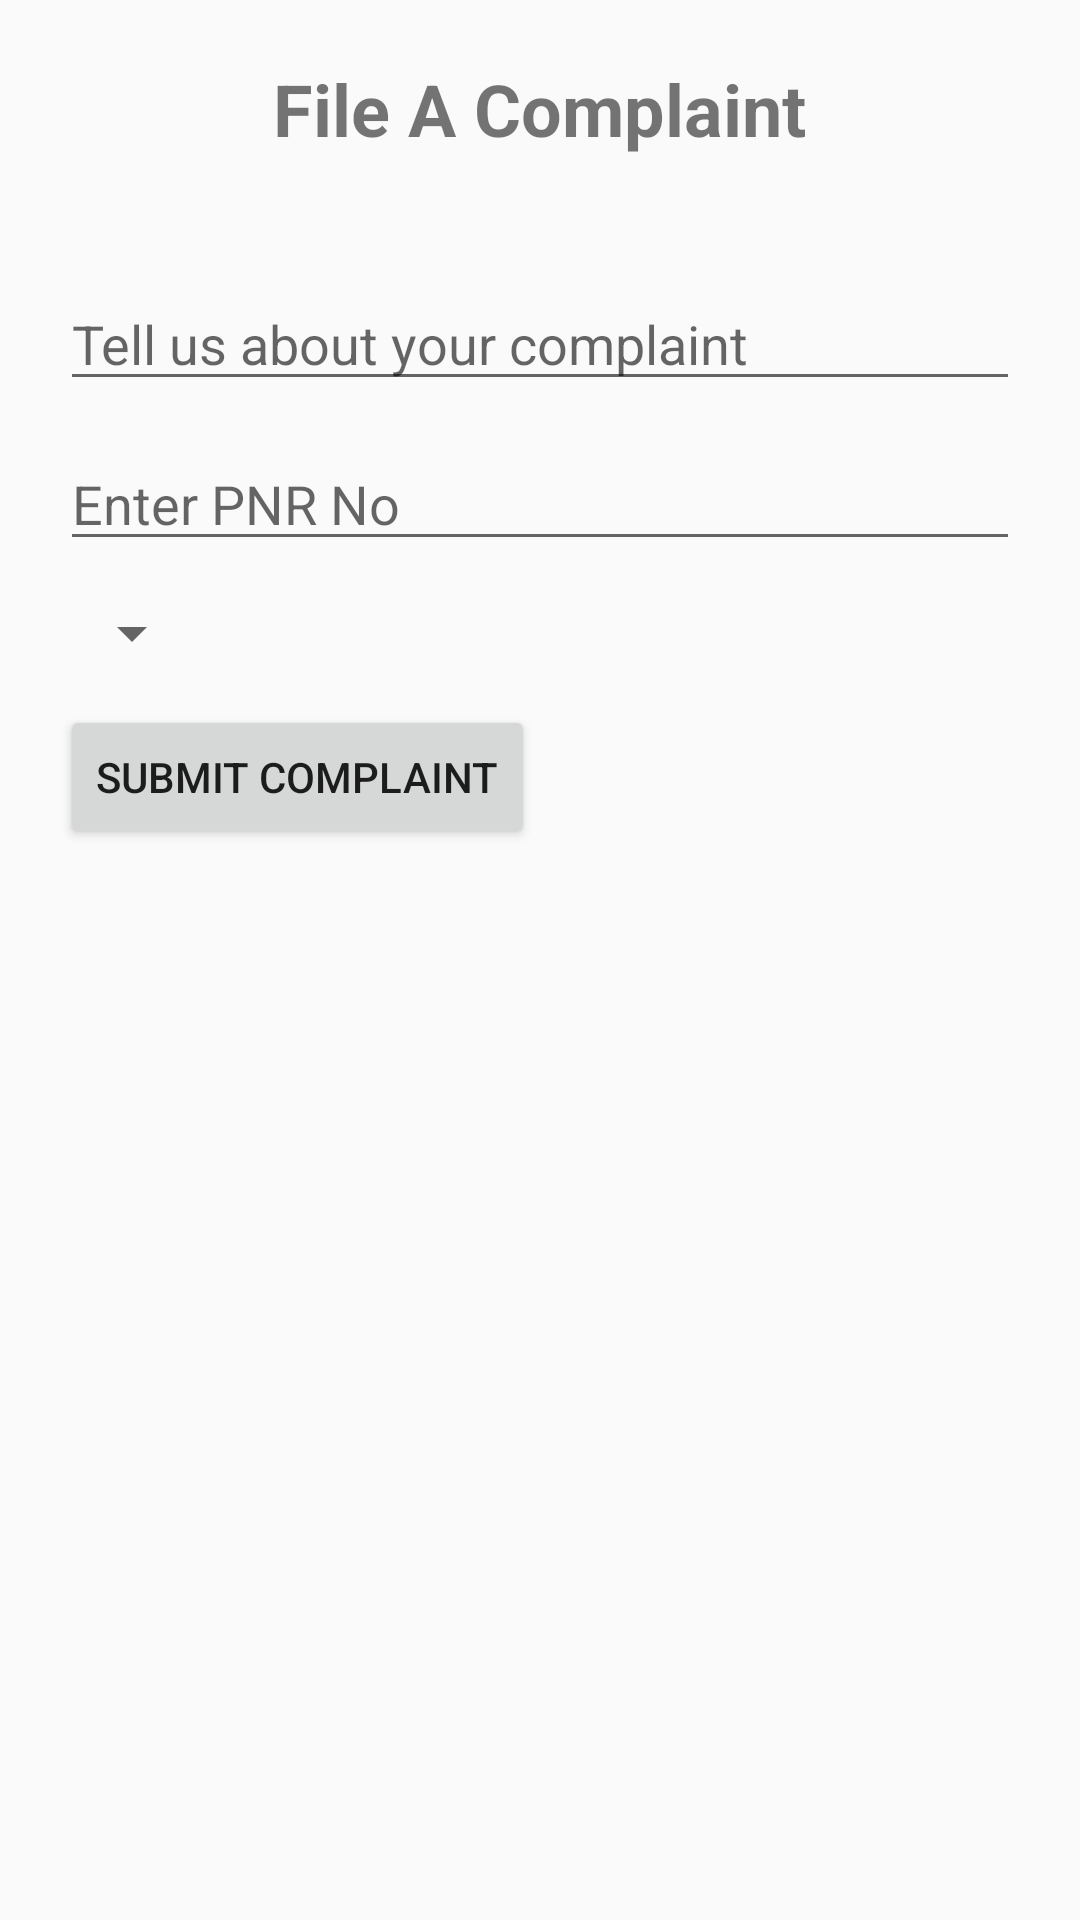

Write the Android layout XML for this screen, with the resource values it uses.
<!-- AndroidManifest.xml: application theme AppTheme -->
<!-- res/layout/content_file_complaint.xml -->
<?xml version="1.0" encoding="utf-8"?>
<LinearLayout
    xmlns:android="http://schemas.android.com/apk/res/android"
    android:layout_width="match_parent"
    android:layout_height="match_parent"
    android:orientation="vertical"
    android:padding="20dp"
    >

    <TextView
        android:text="File A Complaint"
        android:textStyle="bold"
        android:layout_width="wrap_content"
        android:layout_height="wrap_content"
        android:textSize="24sp"
        android:layout_gravity="center"/>

    <EditText
        android:hint="Tell us about your complaint"
        android:id="@+id/user_complaint_et"
        android:layout_width="match_parent"
        android:layout_height="wrap_content"
        android:layout_marginTop="40dp"/>

    <EditText
        android:hint="Enter PNR No"
        android:id="@+id/et_pnr"
        android:layout_width="match_parent"
        android:layout_height="wrap_content"
        android:layout_marginTop="12dp"/>

    <Spinner
        android:id="@+id/complaint_category"
        android:layout_width="wrap_content"
        android:layout_height="wrap_content"
        android:layout_marginTop="12dp"
        android:spinnerMode="dropdown"/>

    <Button
        android:id="@+id/submit_button"
        android:text="Submit Complaint"
        android:layout_width="wrap_content"
        android:layout_height="wrap_content"
        android:onClick="onClick"
        android:layout_marginTop="12dp"/>

</LinearLayout>
<!-- resources referenced by this layout -->
<resources>
  <style name="AppTheme" parent="Theme.AppCompat.Light.DarkActionBar">
          <item name="colorPrimary">@color/colorPrimary</item>
          <item name="colorPrimaryDark">@color/colorPrimaryDark</item>
          <item name="colorAccent">@color/colorAccent</item>
      </style>
  <!-- not gathered from this repository: default colours our renderer supplied (Android Studio template values) -->
  <color name="colorPrimary">#FF6200EE</color>
  <color name="colorPrimaryDark">#FF3700B3</color>
  <color name="colorAccent">#FF03DAC5</color>
</resources>
